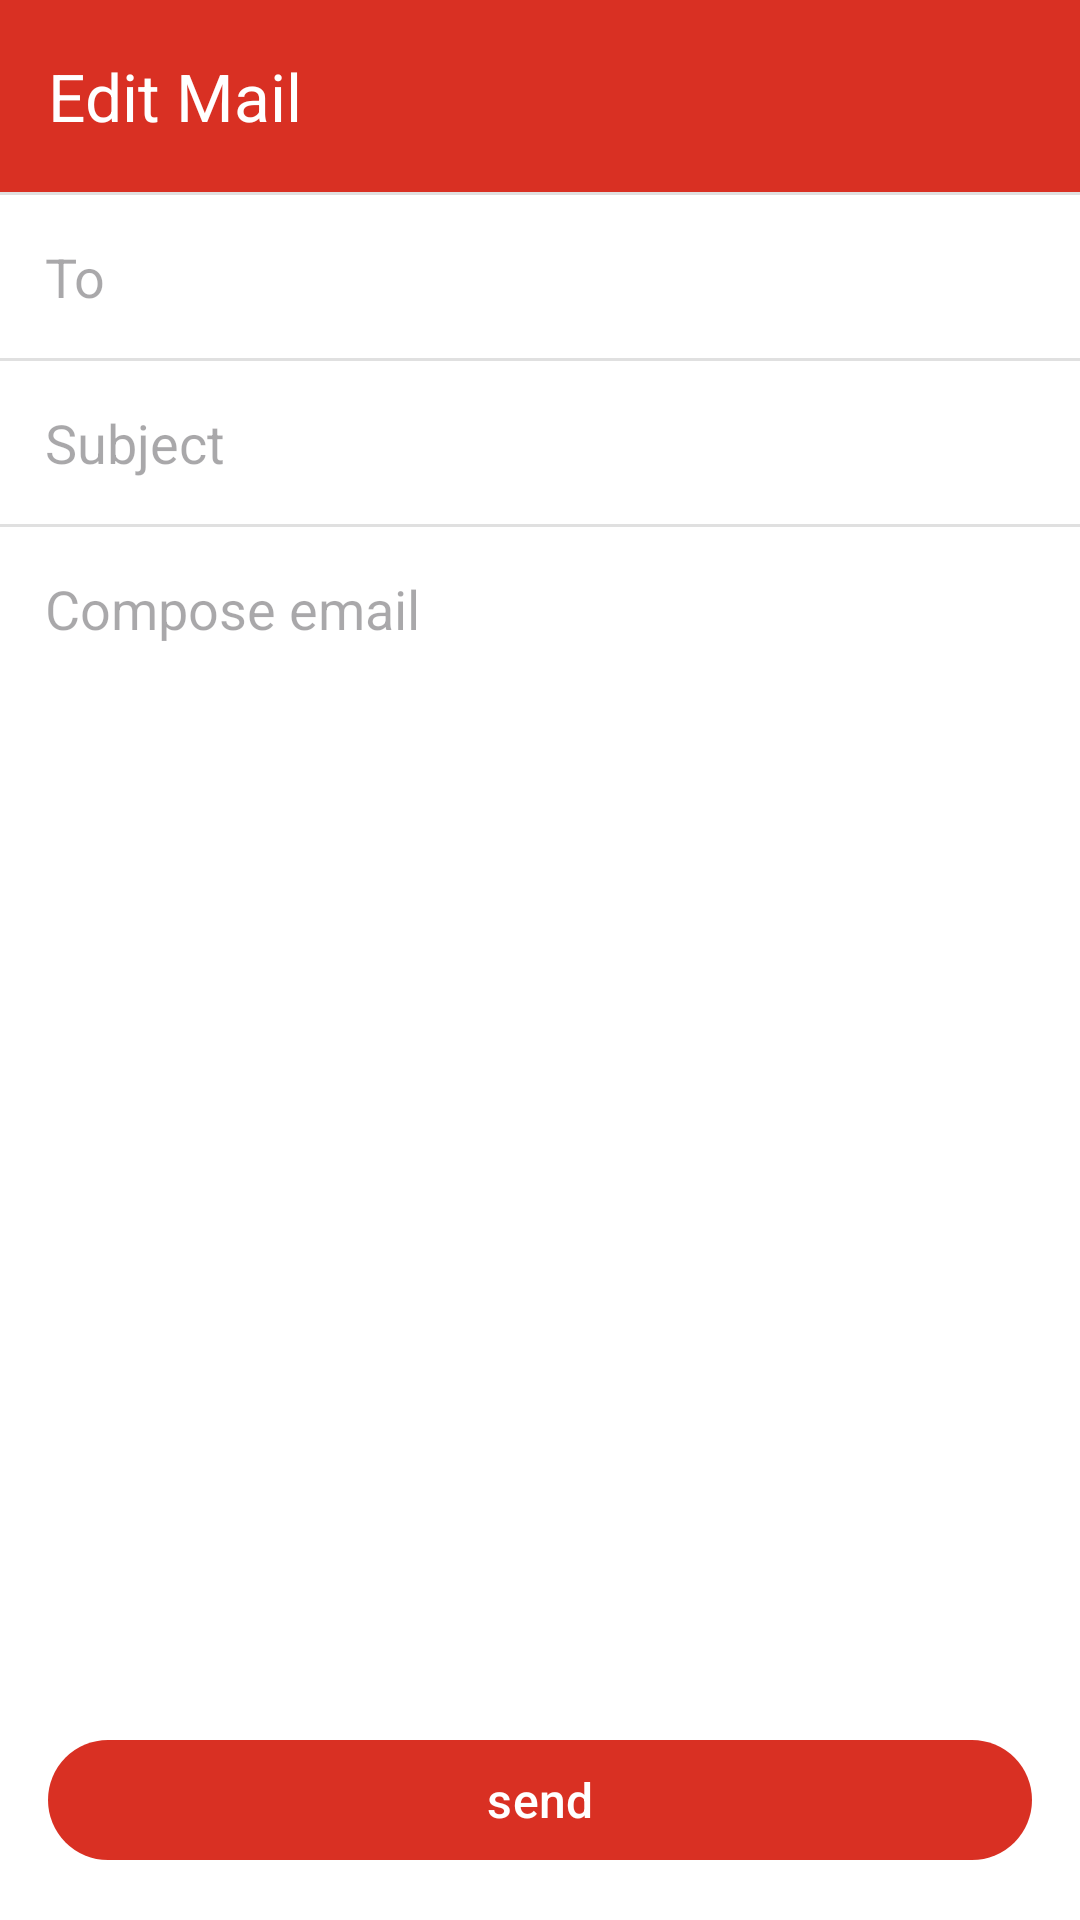

Layout XML and referenced resources for this Android screen:
<!-- AndroidManifest.xml: application theme Theme.AndroidApp -->
<!-- res/layout/fragment_edit_new_mail.xml -->
<?xml version="1.0" encoding="utf-8"?>
<LinearLayout xmlns:android="http://schemas.android.com/apk/res/android"
    xmlns:tools="http://schemas.android.com/tools"
    xmlns:app="http://schemas.android.com/apk/res-auto"
    android:layout_width="match_parent"
    android:layout_height="match_parent"
    android:background="@android:color/white"
    android:orientation="vertical"
    tools:context=".ui.editmail.EditNewMailFragment">

    
    <com.google.android.material.appbar.MaterialToolbar
        android:id="@+id/toolbar_edit_mail"
        android:layout_width="match_parent"
        android:layout_height="?attr/actionBarSize"
        app:navigationIcon="@drawable/ic_close"
        app:title="Edit Mail"
        />

    
    <View
        android:layout_width="match_parent"
        android:layout_height="1dp"
        android:background="@color/view_line" />

    
    <EditText
        android:id="@+id/mail_to"
        android:layout_width="match_parent"
        android:layout_height="wrap_content"
        android:hint="@string/to"
        android:inputType="textEmailAddress"
        android:padding="15dp"
        android:background="@android:color/transparent"
        android:textSize="18sp" />

    <View
        android:layout_width="match_parent"
        android:layout_height="1dp"
        android:background="@color/view_line" />

    <EditText
        android:id="@+id/mail_subject"
        android:layout_width="match_parent"
        android:layout_height="wrap_content"
        android:hint="@string/subject"
        android:inputType="text"
        android:padding="15dp"
        android:background="@android:color/transparent"
        android:textSize="18sp" />

    <View
        android:layout_width="match_parent"
        android:layout_height="1dp"
        android:background="@color/view_line" />

    <EditText
        android:id="@+id/mail_body"
        android:layout_width="match_parent"
        android:layout_height="0dp"
        android:layout_weight="1"
        android:gravity="top|start"
        android:hint="@string/compose_email"
        android:inputType="textMultiLine"
        android:padding="15dp"
        android:scrollbars="vertical"
        android:background="@android:color/transparent"
        android:textSize="18sp" />

    
    <com.google.android.material.button.MaterialButton
        android:id="@+id/button_send"
        android:layout_width="match_parent"
        android:layout_height="wrap_content"
        android:layout_marginStart="16dp"
        android:layout_marginEnd="16dp"
        android:layout_marginBottom="16dp"
        android:layout_marginTop="8dp"
        android:text="@string/send"
        android:textSize="16sp" />

</LinearLayout>
<!-- resources referenced by this layout -->
<resources>
  <color name="view_line">#E0E0E0</color>
  <string name="compose_email">Compose email</string>
  <string name="send">send</string>
  <string name="subject">Subject</string>
  <string name="to">To</string>
  <style name="Theme.AndroidApp" parent="Base.Theme.AndroidApp" />
  <style name="Base.Theme.AndroidApp" parent="Theme.Material3.DayNight.NoActionBar">
          <item name="colorPrimary">@color/colorPrimary</item>
          <item name="colorPrimaryContainer">@color/colorPrimary</item>
          <item name="colorOnPrimary">@color/colorOnPrimary</item>
          <item name="toolbarStyle">@style/CustomToolbar</item>
      </style>
  <color name="colorPrimary">#D93023</color>
  <color name="colorOnPrimary">#FFFFFF</color>
  <style name="CustomToolbar" parent="Widget.Material3.Toolbar">
          <item name="android:background">?attr/colorPrimary</item>
          <item name="titleTextColor">?attr/colorOnPrimary</item>
          <item name="subtitleTextColor">?attr/colorOnPrimary</item>
      </style>
</resources>
